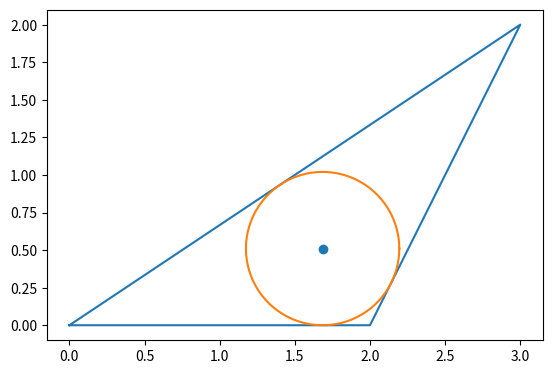

The matplotlib source for this figure:
from matplotlib import pyplot as plt
from math import sqrt,pi,cos,sin
import numpy as np

def side_length(p, q):
    return sqrt((p[0] - q[0])**2 + (p[1] - q[1])**2)

def draw_circle(c, radius):
    ps = [(c[0] + radius*cos(theta), c[1] + radius*sin(theta)) for theta in np.linspace(0,2*pi,100)]
    print(ps)
    plt.plot(*zip(*ps))


def draw_tri(p, q, r):
    plt.plot(*zip(p,q,r,p))
    a = np.linalg.norm(q - r)
    b = np.linalg.norm(r - p)
    c = np.linalg.norm(p - q)
    c = (a*p + b*q + c*r)/(a + b + c)

    plt.scatter([c[0]], [c[1]])

    l = np.dot(c - p, (q-p)/np.linalg.norm(q-p))
    d = sqrt(np.dot(c - p, c - p) - l**2)
    print(d)

    draw_circle(c, d)


draw_tri(np.array([0,0]), np.array([2,0]), np.array([3,2]))
plt.gca().set_aspect(1)
plt.show()



